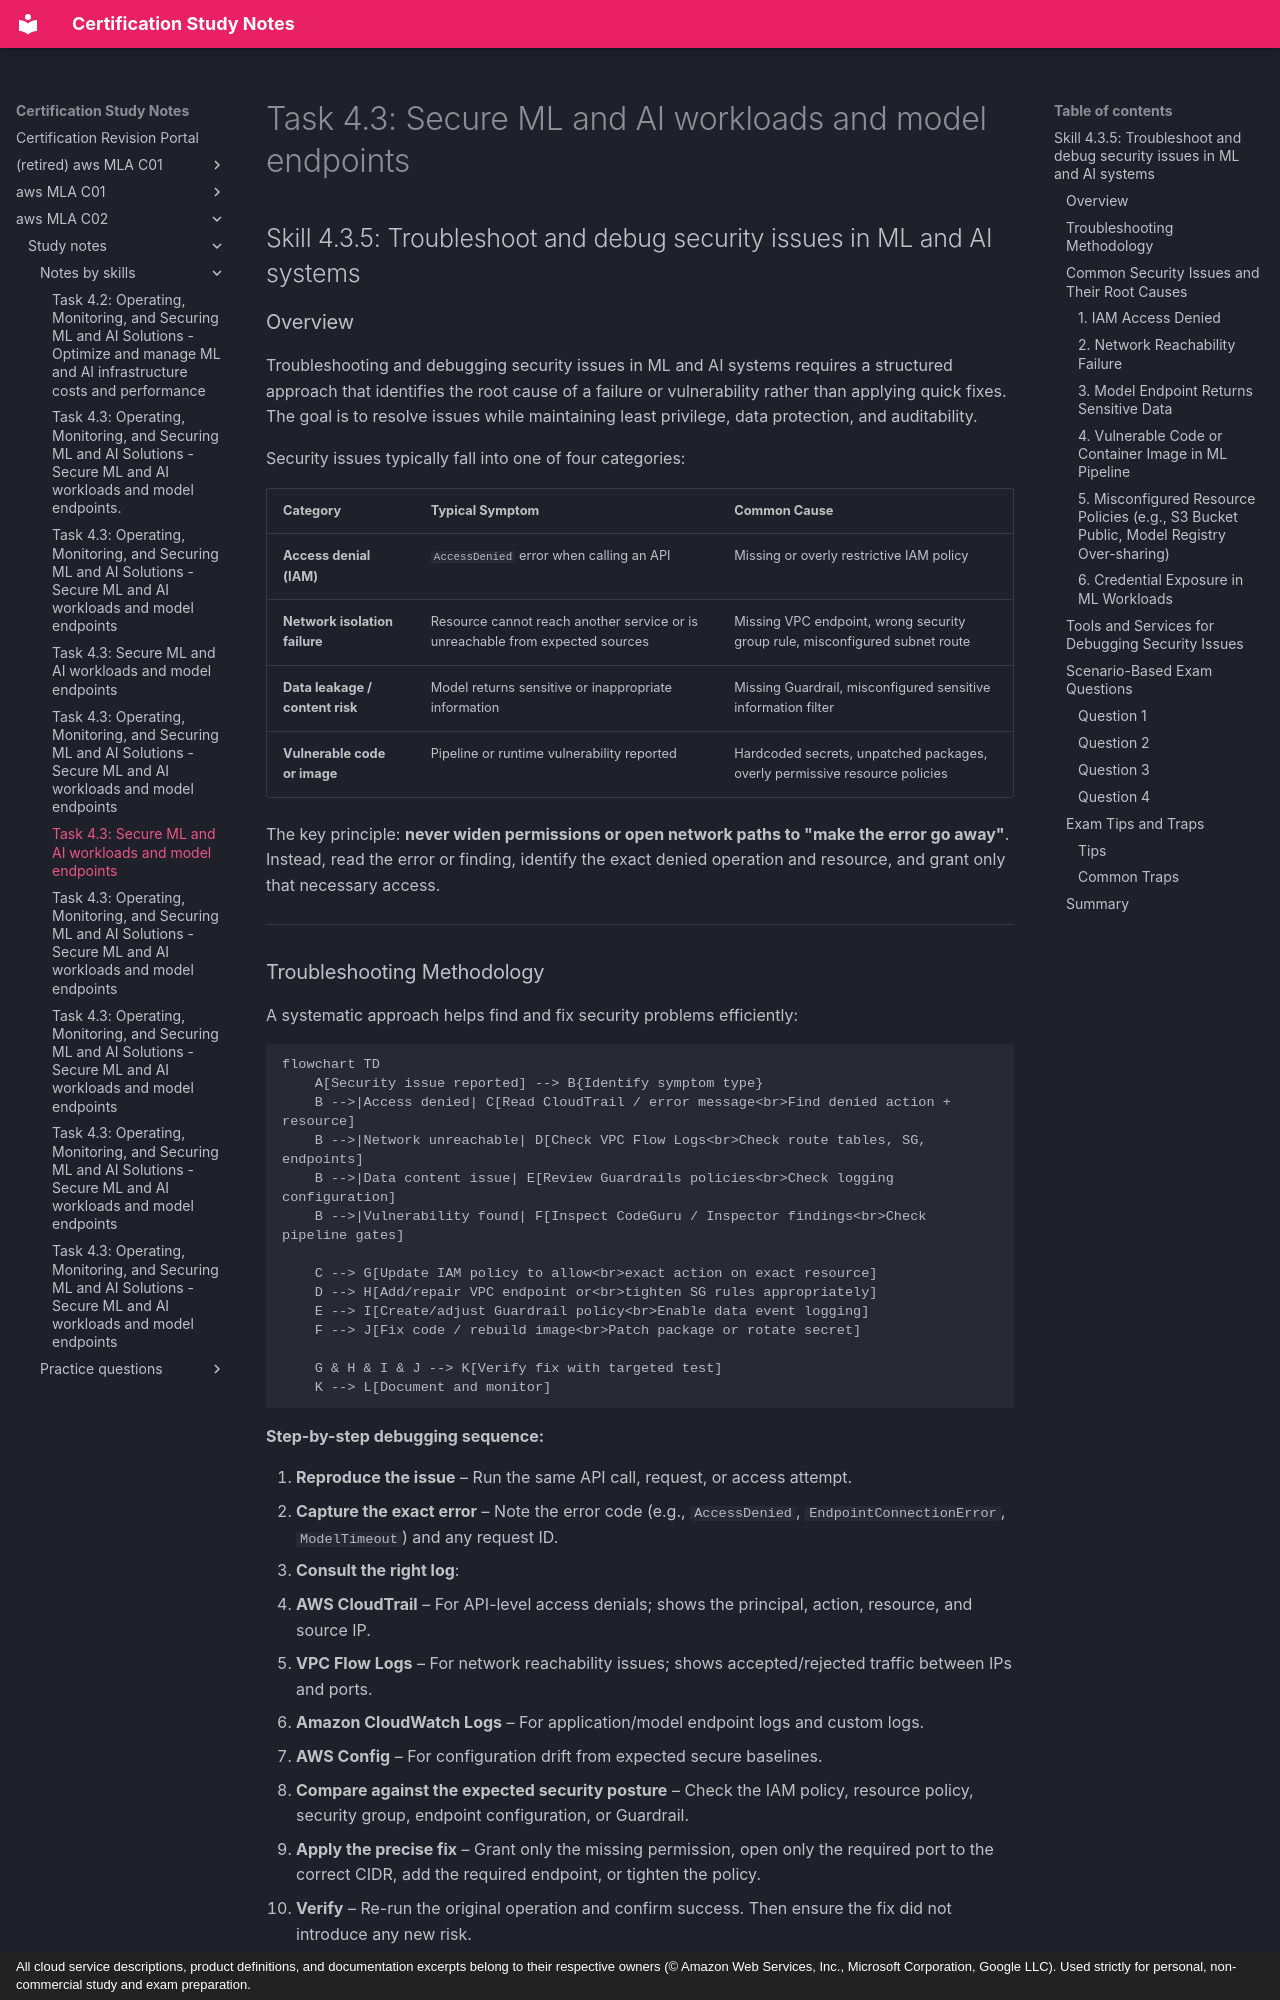

repository: monitus2022/cert_study_notes · page: aws_MLA_C02/study_notes/notes_by_skills/4.3.5/index.html · generator: mkdocs · copyright: All cloud service descriptions, product definitions, and documentation excerpts belong to their respective owners (© Amazon Web Services, Inc., Microsoft Corporation, Google LLC). Used strictly for personal, non-commercial study and exam preparation.

# Task 4.3: Secure ML and AI workloads and model endpoints

## Skill 4.3.5: Troubleshoot and debug security issues in ML and AI systems

### Overview

Troubleshooting and debugging security issues in ML and AI systems requires a structured approach that identifies the root cause of a failure or vulnerability rather than applying quick fixes. The goal is to resolve issues while maintaining least privilege, data protection, and auditability.

Security issues typically fall into one of four categories:

| Category | Typical Symptom | Common Cause |
|----------|-----------------|--------------|
| **Access denial (IAM)** | `AccessDenied` error when calling an API | Missing or overly restrictive IAM policy |
| **Network isolation failure** | Resource cannot reach another service or is unreachable from expected sources | Missing VPC endpoint, wrong security group rule, misconfigured subnet route |
| **Data leakage / content risk** | Model returns sensitive or inappropriate information | Missing Guardrail, misconfigured sensitive information filter |
| **Vulnerable code or image** | Pipeline or runtime vulnerability reported | Hardcoded secrets, unpatched packages, overly permissive resource policies |

The key principle: **never widen permissions or open network paths to "make the error go away"**. Instead, read the error or finding, identify the exact denied operation and resource, and grant only that necessary access.

---

### Troubleshooting Methodology

A systematic approach helps find and fix security problems efficiently:

```mermaid
flowchart TD
    A[Security issue reported] --> B{Identify symptom type}
    B -->|Access denied| C[Read CloudTrail / error message<br>Find denied action + resource]
    B -->|Network unreachable| D[Check VPC Flow Logs<br>Check route tables, SG, endpoints]
    B -->|Data content issue| E[Review Guardrails policies<br>Check logging configuration]
    B -->|Vulnerability found| F[Inspect CodeGuru / Inspector findings<br>Check pipeline gates]
    
    C --> G[Update IAM policy to allow<br>exact action on exact resource]
    D --> H[Add/repair VPC endpoint or<br>tighten SG rules appropriately]
    E --> I[Create/adjust Guardrail policy<br>Enable data event logging]
    F --> J[Fix code / rebuild image<br>Patch package or rotate secret]
    
    G & H & I & J --> K[Verify fix with targeted test]
    K --> L[Document and monitor]
```

**Step-by-step debugging sequence:**

1. **Reproduce the issue** – Run the same API call, request, or access attempt.
2. **Capture the exact error** – Note the error code (e.g., `AccessDenied`, `EndpointConnectionError`, `ModelTimeout`) and any request ID.
3. **Consult the right log**:
   - **AWS CloudTrail** – For API-level access denials; shows the principal, action, resource, and source IP.
   - **VPC Flow Logs** – For network reachability issues; shows accepted/rejected traffic between IPs and ports.
   - **Amazon CloudWatch Logs** – For application/model endpoint logs and custom logs.
   - **AWS Config** – For configuration drift from expected secure baselines.
4. **Compare against the expected security posture** – Check the IAM policy, resource policy, security group, endpoint configuration, or Guardrail.
5. **Apply the precise fix** – Grant only the missing permission, open only the required port to the correct CIDR, add the required endpoint, or tighten the policy.
6. **Verify** – Re-run the original operation and confirm success. Then ensure the fix did not introduce any new risk.
7. **Document** – Record the cause, fix, and any necessary policy update.

---

### Common Security Issues and Their Root Causes
